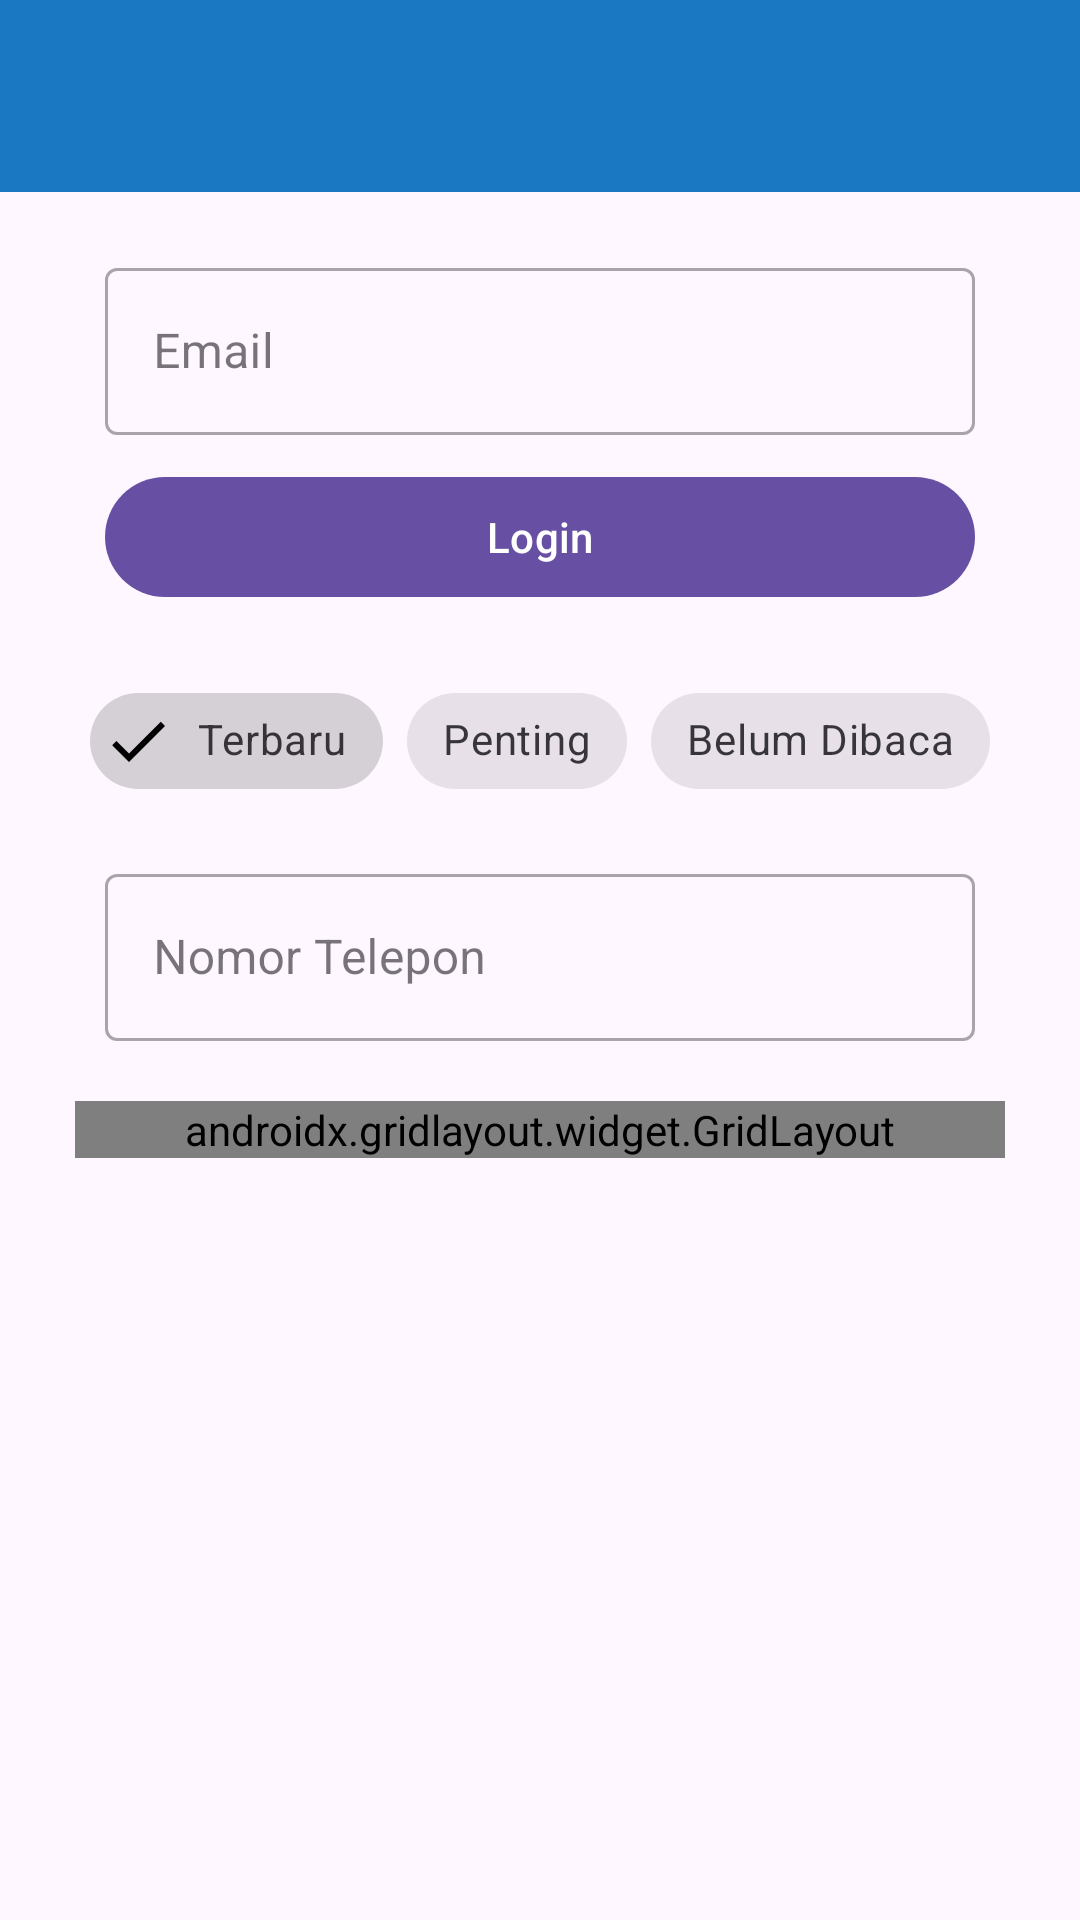

The Android layout XML behind this screen, and the referenced resources:
<!-- AndroidManifest.xml: application theme Theme.Trinaldi -->
<!-- res/layout/activity_tenth.xml -->
<?xml version="1.0" encoding="utf-8"?>
<androidx.constraintlayout.widget.ConstraintLayout xmlns:android="http://schemas.android.com/apk/res/android"
    xmlns:app="http://schemas.android.com/apk/res-auto"
    xmlns:tools="http://schemas.android.com/tools"
    android:id="@+id/main"
    android:layout_width="match_parent"
    android:layout_height="match_parent"
    tools:context=".Home.pertemuan_10.TenthActivity">

    <androidx.appcompat.widget.Toolbar
        android:id="@+id/toolbar"
        android:layout_width="match_parent"
        android:layout_height="?attr/actionBarSize"
        android:background="@color/bg"
        app:layout_constraintEnd_toEndOf="parent"
        app:layout_constraintStart_toStartOf="parent"
        app:layout_constraintTop_toTopOf="parent"
        app:subtitleTextColor="@android:color/white"
        app:titleTextColor="@android:color/white" />

    <com.google.android.material.textfield.TextInputLayout
        android:id="@+id/textInputLayout"
        style="@style/Widget.MaterialComponents.TextInputLayout.OutlinedBox"
        android:layout_width="match_parent"
        android:layout_height="wrap_content"
        android:layout_marginHorizontal="35dp"
        android:layout_marginTop="20dp"
        android:hint="Email"
        app:layout_constraintEnd_toEndOf="parent"
        app:layout_constraintStart_toStartOf="parent"
        app:layout_constraintTop_toBottomOf="@+id/toolbar"
        app:startIconDrawable="@drawable/ic_edit">

        <com.google.android.material.textfield.TextInputEditText
            android:id="@+id/etEmail"
            android:layout_width="match_parent"
            android:layout_height="wrap_content"
            android:inputType="textEmailAddress" />
    </com.google.android.material.textfield.TextInputLayout>

    <com.google.android.material.button.MaterialButton
        android:id="@+id/btnLogin"
        android:layout_width="match_parent"
        android:layout_height="wrap_content"
        android:layout_marginHorizontal="35dp"
        android:layout_marginTop="10dp"
        android:text="Login"
        app:icon="@drawable/ic_login"
        app:iconGravity="textStart"
        app:layout_constraintEnd_toEndOf="parent"
        app:layout_constraintStart_toStartOf="parent"
        app:layout_constraintTop_toBottomOf="@+id/textInputLayout" />

    <com.google.android.material.chip.ChipGroup
        android:id="@+id/chipGroupFilter"
        android:layout_width="wrap_content"
        android:layout_height="wrap_content"
        android:layout_marginTop="20dp"
        app:layout_constraintEnd_toEndOf="parent"
        app:layout_constraintStart_toStartOf="parent"
        app:layout_constraintTop_toBottomOf="@+id/btnLogin"
        app:singleSelection="true">

        <com.google.android.material.chip.Chip
            android:id="@+id/chipTerbaru"
            style="@style/Widget.MaterialComponents.Chip.Filter"
            android:layout_width="wrap_content"
            android:layout_height="wrap_content"
            android:checked="true"
            android:text="Terbaru" />

        <com.google.android.material.chip.Chip
            android:id="@+id/chipPenting"
            style="@style/Widget.MaterialComponents.Chip.Filter"
            android:layout_width="wrap_content"
            android:layout_height="wrap_content"
            android:text="Penting" />

        <com.google.android.material.chip.Chip
            android:id="@+id/chipBelumDibaca"
            style="@style/Widget.MaterialComponents.Chip.Filter"
            android:layout_width="wrap_content"
            android:layout_height="wrap_content"
            android:text="Belum Dibaca" />

    </com.google.android.material.chip.ChipGroup>

    <com.google.android.material.textfield.TextInputLayout
        android:id="@+id/textInputPhoneLayout"
        style="@style/Widget.MaterialComponents.TextInputLayout.OutlinedBox"
        android:layout_width="match_parent"
        android:layout_height="wrap_content"
        android:layout_marginHorizontal="35dp"
        android:layout_marginTop="15dp"
        android:hint="Nomor Telepon"
        app:layout_constraintEnd_toEndOf="parent"
        app:layout_constraintStart_toStartOf="parent"
        app:layout_constraintTop_toBottomOf="@+id/chipGroupFilter">

        <com.google.android.material.textfield.TextInputEditText
            android:id="@+id/editPhone"
            android:layout_width="match_parent"
            android:layout_height="wrap_content"
            android:inputType="phone" />
    </com.google.android.material.textfield.TextInputLayout>

    
    <androidx.gridlayout.widget.GridLayout
        android:id="@+id/gridLayoutMenu"
        android:layout_width="match_parent"
        android:layout_height="wrap_content"
        android:layout_marginHorizontal="25dp"
        android:layout_marginTop="20dp"
        app:columnCount="3"
        app:layout_constraintEnd_toEndOf="parent"
        app:layout_constraintStart_toStartOf="parent"
        app:layout_constraintTop_toBottomOf="@+id/textInputPhoneLayout"
        app:useDefaultMargins="true">

        <com.google.android.material.button.MaterialButton
            android:text="Menu 1"
            app:layout_columnWeight="1"
            app:layout_gravity="fill_horizontal" />

        <com.google.android.material.button.MaterialButton
            android:text="Menu 2"
            app:layout_columnWeight="1"
            app:layout_gravity="fill_horizontal" />

        <com.google.android.material.button.MaterialButton
            android:text="Menu 3"
            app:layout_columnWeight="1"
            app:layout_gravity="fill_horizontal" />

        <com.google.android.material.button.MaterialButton
            android:text="Menu 4"
            app:layout_columnWeight="1"
            app:layout_gravity="fill_horizontal" />

        <com.google.android.material.button.MaterialButton
            android:text="Menu 5"
            app:layout_columnWeight="1"
            app:layout_gravity="fill_horizontal" />

        <com.google.android.material.button.MaterialButton
            android:text="Menu 6"
            app:layout_columnWeight="1"
            app:layout_gravity="fill_horizontal" />

    </androidx.gridlayout.widget.GridLayout>

</androidx.constraintlayout.widget.ConstraintLayout>
<!-- resources referenced by this layout -->
<resources>
  <color name="bg">#1A77C1</color>
  <style name="Theme.Trinaldi" parent="Base.Theme.Trinaldi" />
  <style name="Base.Theme.Trinaldi" parent="Theme.Material3.DayNight.NoActionBar">
          
          
      </style>
</resources>
